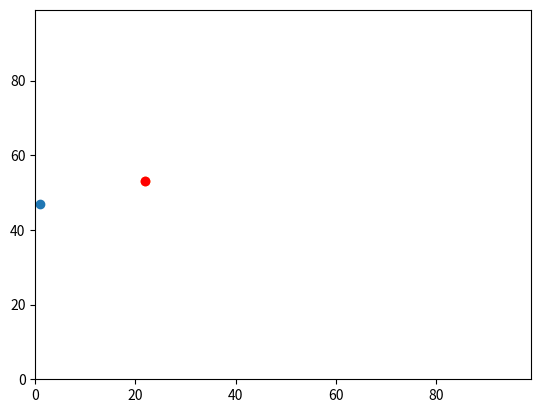

Here is the Python script that generated this plot:
'''
GEOG5003M Practical
Agent Based Modelling
'''

import random
import operator
import matplotlib.pyplot

#store our agents in a list
agents = []

# Add the first agent using a random int between 0 and 99 for the x and y coord
agents.append([random.randint(0,99),random.randint(0,99)]) 

# Change agents based on a random number.
if random.random() < 0.5:
    agents[0][0] += 1
else:
    agents[0][0] -= 1
    
# Change agents based on a random number.
if random.random() < 0.5:
    agents[0][1] += 1
else:
    agents[0][1] -= 1
    
print(agents[0][0], agents[0][1]) 


# Change y0 based on a random number.
if random.random() < 0.5:
    agents[0][0] += 1
else:
    agents[0][0] -= 1
    
# Change agents based on a random number.
if random.random() < 0.5:
    agents[0][1] += 1
else:
    agents[0][1] -= 1
    
print(agents[0][0], agents[0][1]) 


# Change agents based on a random number.
if random.random() < 0.5:
    agents[0][0] += 1
else:
    agents[0][0] -= 1
    
# Change agents based on a random number.
if random.random() < 0.5:
    agents[0][1] += 1
else:
    agents[0][1] -= 1
    
print(agents[0][0], agents[0][1]) 


# Make a second set of y and xs, and make these change randomly as well.
# Add the second agent using a random int between 0 and 99 for the x and y coord
agents.append([random.randint(0,99),random.randint(0,99)]) 

# Change agent based on a random number.
if random.random() < 0.5:
    agents[1][0] += 1
else:
    agents[1][0] -= 1
    
# Change agent based on a random number.
if random.random() < 0.5:
    agents[1][1] += 1
else:
    agents[1][1] -= 1

print(agents[1][0], agents[1][1]) 

# Change agent based on a random number.
if random.random() < 0.5:
    agents[1][0] += 1
else:
    agents[1][0] -= 1
    
# Change agent based on a random number.
if random.random() < 0.5:
    agents[1][1] += 1
else:
    agents[1][1] -= 1

print(agents[1][0], agents[1][1]) 

# Change agent based on a random number.
if random.random() < 0.5:
    agents[1][0] += 1
else:
    agents[1][0] -= 1
    
# Change agent based on a random number.
if random.random() < 0.5:
    agents[1][1] += 1
else:
    agents[1][1] -= 1

print(agents[1][0], agents[1][1]) 

# Work out the distance between the two sets of y and xs.
answer = (((agents[0][0] - agents[1][0])**2) + ((agents[0][1] - agents[1][1])**2))**0.5
print(answer) 
print()

#get max y (first element in list)
print (max(agents))
#get max x (second element in list)
print (max(agents, key=operator.itemgetter(1)))

matplotlib.pyplot.ylim(0, 99)
matplotlib.pyplot.xlim(0, 99)
matplotlib.pyplot.scatter(agents[0][1],agents[0][0])
matplotlib.pyplot.scatter(agents[1][1],agents[1][0])

# plot the furthest east point a different colour
max_east = max(agents, key=operator.itemgetter(1))
matplotlib.pyplot.scatter(max_east[1],max_east[0], color='red')

matplotlib.pyplot.show()